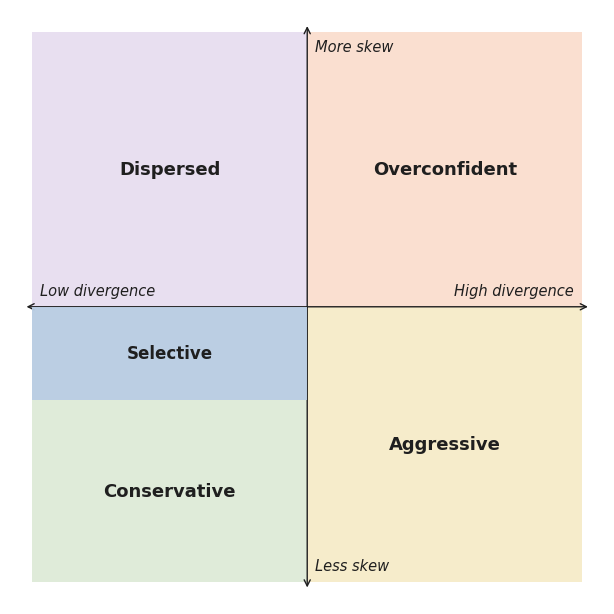

Here is the Python script that generated this plot:
import matplotlib.pyplot as plt
import matplotlib.patches as mpatches
from matplotlib import rcParams

rcParams["font.family"] = "sans-serif"
rcParams["font.sans-serif"] = [
    "Avenir Next", "Avenir", "Futura", "Optima",
    "Helvetica Neue", "DejaVu Sans",
]
rcParams["mathtext.fontset"] = "custom"
rcParams["axes.unicode_minus"] = False

INK = "#1f1f1f"

PALETTE = {
    "Dispersed":     "#e8dff0",
    "Overconfident": "#fadfd0",
    "Conservative":  "#dfebd9",
    "Aggressive":    "#f6eccb",
    "Selective":     "#b9cde4",
}

fig, ax = plt.subplots(figsize=(6.8, 6.0))

quad_bounds = {
    "Dispersed":     (-1, 0,  1, 1),
    "Overconfident": ( 0, 0,  1, 1),
    "Conservative":  (-1,-1,  1, 1),
    "Aggressive":    ( 0,-1,  1, 1),
}
for name, (x, y, w, h) in quad_bounds.items():
    ax.add_patch(mpatches.Rectangle(
        (x, y), w, h, facecolor=PALETTE[name], edgecolor="none", zorder=0,
    ))

label_pos = {
    "Dispersed":     (-0.5,  0.50),
    "Overconfident": ( 0.5,  0.50),
    "Conservative":  (-0.5, -0.67),
    "Aggressive":    ( 0.5, -0.50),
}
for name, (x, y) in label_pos.items():
    ax.text(x, y, name, fontsize=13, fontweight="semibold",
            color=INK, ha="center", va="center", zorder=4)

band_y, band_h = -0.34, 0.34
ax.add_patch(mpatches.Rectangle(
    (-1, band_y), 1, band_h,
    facecolor=PALETTE["Selective"], edgecolor="none", alpha=0.95, zorder=3,
))
ax.text(-0.5, band_y + band_h/2, "Selective",
        fontsize=12, fontweight="semibold", color=INK,
        ha="center", va="center", zorder=5)

# Axis lines with arrowheads on both ends
arrow_kw = dict(arrowstyle="->", color=INK, lw=1.0,
                shrinkA=0, shrinkB=0, mutation_scale=11)
# x-axis: two segments from origin outward so each end gets an arrowhead
ax.annotate("", xy=( 1.02, 0), xytext=(0, 0), arrowprops=arrow_kw, zorder=2)
ax.annotate("", xy=(-1.02, 0), xytext=(0, 0), arrowprops=arrow_kw, zorder=2)
ax.annotate("", xy=(0,  1.02), xytext=(0, 0), arrowprops=arrow_kw, zorder=2)
ax.annotate("", xy=(0, -1.02), xytext=(0, 0), arrowprops=arrow_kw, zorder=2)

# Axis labels placed INSIDE the plot area, just inside the arrowheads
lbl_kw = dict(fontsize=10.5, style="italic", color=INK)
ax.text(-0.97,  0.03, "Low divergence",  ha="left",  va="bottom", **lbl_kw)
ax.text( 0.97,  0.03, "High divergence", ha="right", va="bottom", **lbl_kw)
ax.text( 0.03,  0.97, "More skew",       ha="left",  va="top",    **lbl_kw)
ax.text( 0.03, -0.97, "Less skew",       ha="left",  va="bottom", **lbl_kw)

ax.set_xlim(-1.08, 1.08)
ax.set_ylim(-1.08, 1.08)
ax.set_aspect("equal")
ax.set_xticks([]); ax.set_yticks([])
for s in ("top", "right", "bottom", "left"):
    ax.spines[s].set_visible(False)

plt.tight_layout(pad=0.2)
plt.savefig("divergence_skew.png", dpi=300, bbox_inches="tight")
plt.savefig("divergence_skew.pdf", bbox_inches="tight")
print("saved divergence_skew.png / divergence_skew.pdf")
